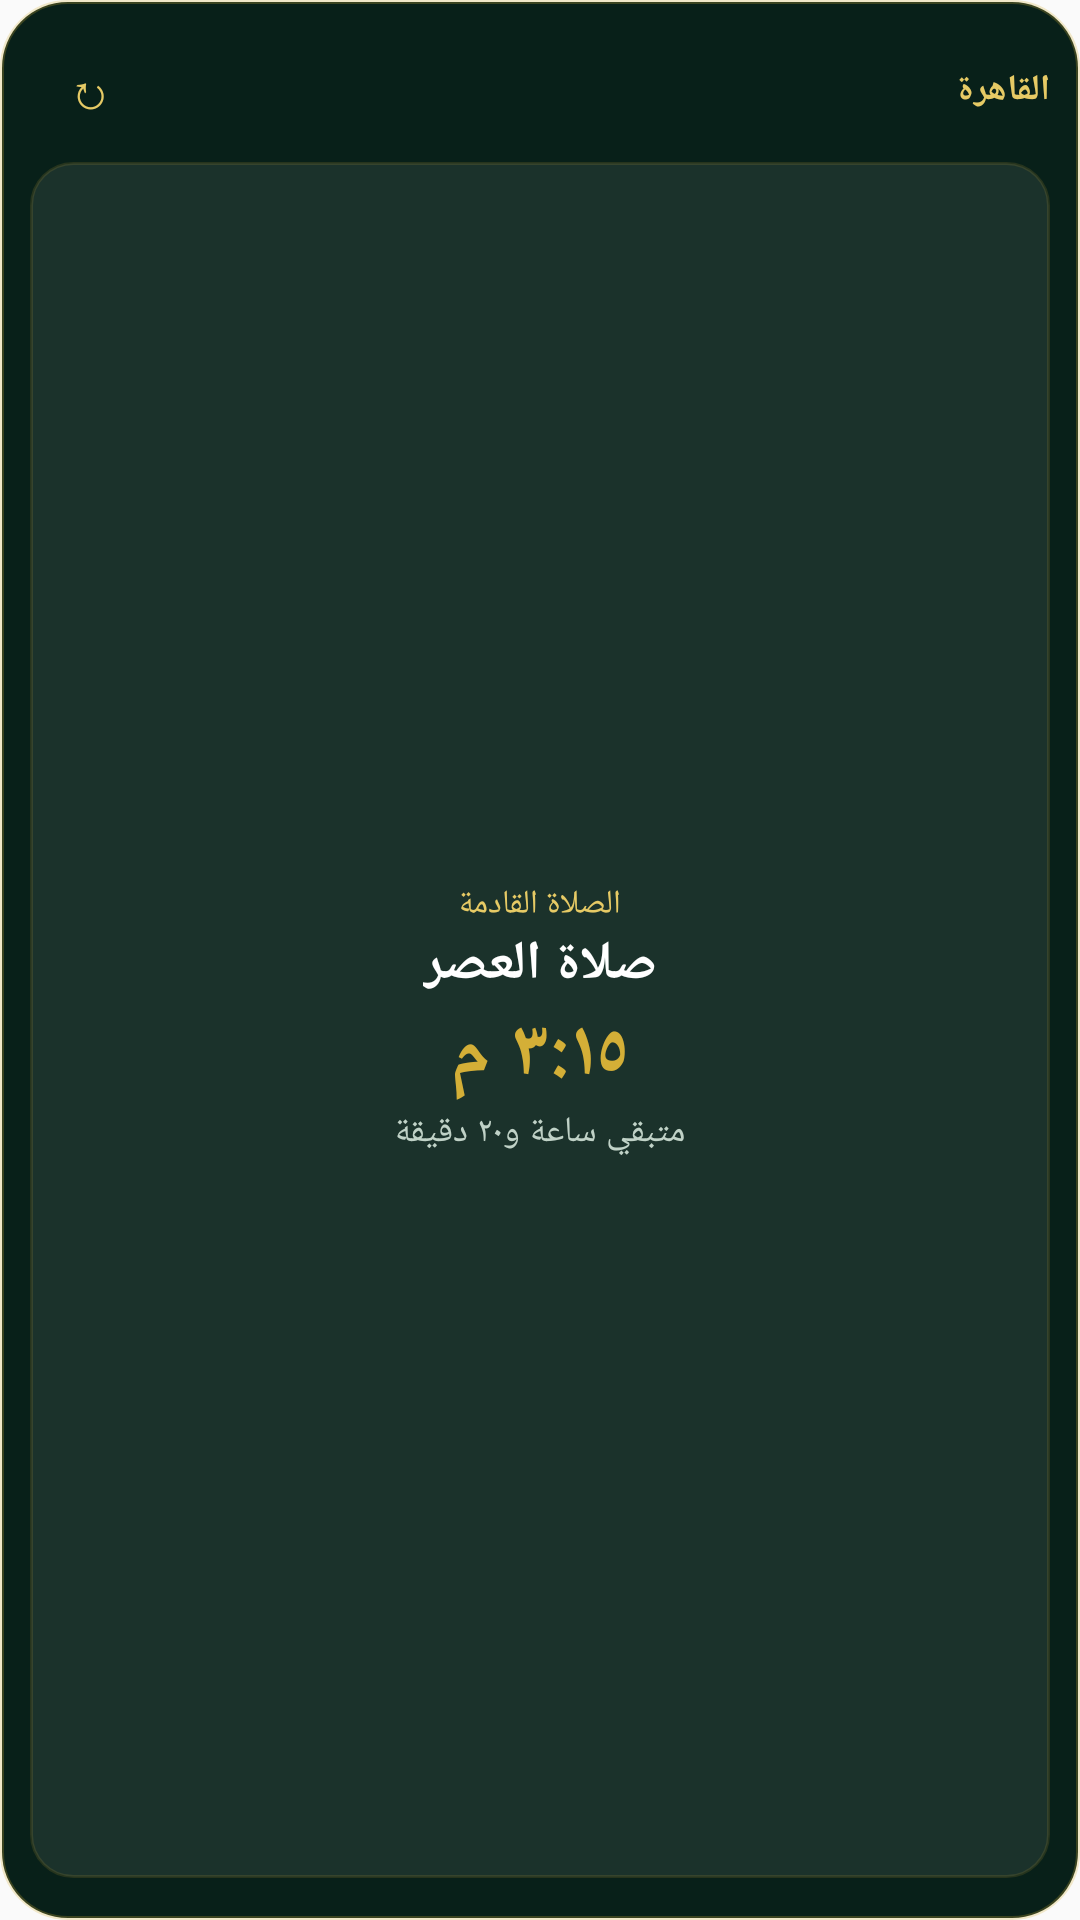

Android layout source for this screen:
<!-- AndroidManifest.xml: application theme AppTheme -->
<!-- res/layout/prayer_widget_split_preview.xml -->
<?xml version="1.0" encoding="utf-8"?>
<LinearLayout xmlns:android="http://schemas.android.com/apk/res/android" android:id="@+id/widget_root" android:layout_width="match_parent" android:layout_height="match_parent" android:layoutDirection="rtl" android:orientation="vertical" android:padding="10dp" android:gravity="center_horizontal" android:background="@drawable/widget_background_split">

    
    <LinearLayout android:layout_width="match_parent" android:layout_height="wrap_content" android:gravity="center_vertical" android:orientation="horizontal">

        <TextView android:id="@+id/widget_city" android:layout_width="0dp" android:layout_height="wrap_content" android:layout_weight="1" android:text="القاهرة" android:textSize="12sp" android:textColor="#E6CA65" android:textStyle="bold" android:maxLines="1" android:ellipsize="end"/>

        <TextView android:id="@+id/widget_btn_refresh" android:layout_width="40dp" android:layout_height="40dp" android:gravity="center" android:text="↻" android:textSize="16sp" android:textColor="#E6CA65" android:contentDescription="تحديث المواقيت"/>
    </LinearLayout>

    
    <LinearLayout android:layout_width="match_parent" android:layout_height="0dp" android:layout_weight="1" android:layout_marginTop="4dp" android:layout_marginBottom="4dp" android:padding="6dp" android:gravity="center" android:orientation="vertical" android:background="@drawable/widget_surface_split">

        <TextView android:layout_width="wrap_content" android:layout_height="wrap_content" android:id="@+id/widget_label_next" android:text="الصلاة القادمة" android:textSize="11sp" android:textColor="#E6CA65"/>

        <TextView android:id="@+id/widget_txt_next_prayer_name" android:layout_width="wrap_content" android:layout_height="wrap_content" android:text="صلاة العصر" android:textSize="18sp" android:textColor="#FFFFFF" android:textStyle="bold" android:maxLines="2" android:ellipsize="end"/>

        <TextView android:id="@+id/widget_txt_next_prayer_time" android:layout_width="wrap_content" android:layout_height="wrap_content" android:text="٣:١٥ م" android:textSize="26sp" android:textColor="#FFD4AF37" android:textStyle="bold"/>

        <TextView android:id="@+id/widget_txt_countdown" android:layout_width="wrap_content" android:layout_height="wrap_content" android:text="متبقي ساعة و٢٠ دقيقة" android:textSize="12sp" android:textColor="#C0D2C7" android:maxLines="1" android:ellipsize="end"/>
    </LinearLayout>

    
    <LinearLayout android:layout_width="match_parent" android:layout_height="wrap_content" android:orientation="horizontal" android:visibility="gone">

        <LinearLayout android:id="@+id/col_fajr" android:layout_width="0dp" android:layout_height="wrap_content" android:layout_weight="1" android:layout_marginHorizontal="1dp" android:orientation="vertical" android:padding="2dp" android:gravity="center" android:background="@drawable/widget_prayer_col_normal">

            <TextView android:id="@+id/widget_label_fajr" android:layout_width="wrap_content" android:layout_height="wrap_content" android:text="فجر" android:textSize="11sp" android:textColor="#C0D2C7"/>

            <TextView android:id="@+id/widget_time_fajr" android:layout_width="wrap_content" android:layout_height="wrap_content" android:text="٤:٤٥" android:textSize="11sp" android:textColor="#FFFFFF" android:textStyle="bold"/>
        </LinearLayout>

        <LinearLayout android:id="@+id/col_dhuhr" android:layout_width="0dp" android:layout_height="wrap_content" android:layout_weight="1" android:layout_marginHorizontal="1dp" android:orientation="vertical" android:padding="2dp" android:gravity="center" android:background="@drawable/widget_prayer_col_normal">

            <TextView android:id="@+id/widget_label_dhuhr" android:layout_width="wrap_content" android:layout_height="wrap_content" android:text="ظهر" android:textSize="11sp" android:textColor="#C0D2C7"/>

            <TextView android:id="@+id/widget_time_dhuhr" android:layout_width="wrap_content" android:layout_height="wrap_content" android:text="١١:٤٠" android:textSize="11sp" android:textColor="#FFFFFF" android:textStyle="bold"/>
        </LinearLayout>

        <LinearLayout android:id="@+id/col_asr" android:layout_width="0dp" android:layout_height="wrap_content" android:layout_weight="1" android:layout_marginHorizontal="1dp" android:orientation="vertical" android:padding="2dp" android:gravity="center" android:background="@drawable/widget_prayer_col_normal">

            <TextView android:id="@+id/widget_label_asr" android:layout_width="wrap_content" android:layout_height="wrap_content" android:text="عصر" android:textSize="11sp" android:textColor="#C0D2C7"/>

            <TextView android:id="@+id/widget_time_asr" android:layout_width="wrap_content" android:layout_height="wrap_content" android:text="٣:١٥" android:textSize="11sp" android:textColor="#FFFFFF" android:textStyle="bold"/>
        </LinearLayout>

        <LinearLayout android:id="@+id/col_maghrib" android:layout_width="0dp" android:layout_height="wrap_content" android:layout_weight="1" android:layout_marginHorizontal="1dp" android:orientation="vertical" android:padding="2dp" android:gravity="center" android:background="@drawable/widget_prayer_col_normal">

            <TextView android:id="@+id/widget_label_maghrib" android:layout_width="wrap_content" android:layout_height="wrap_content" android:text="مغرب" android:textSize="11sp" android:textColor="#C0D2C7"/>

            <TextView android:id="@+id/widget_time_maghrib" android:layout_width="wrap_content" android:layout_height="wrap_content" android:text="٥:١٠" android:textSize="11sp" android:textColor="#FFFFFF" android:textStyle="bold"/>
        </LinearLayout>

        <LinearLayout android:id="@+id/col_isha" android:layout_width="0dp" android:layout_height="wrap_content" android:layout_weight="1" android:layout_marginHorizontal="1dp" android:orientation="vertical" android:padding="2dp" android:gravity="center" android:background="@drawable/widget_prayer_col_normal">

            <TextView android:id="@+id/widget_label_isha" android:layout_width="wrap_content" android:layout_height="wrap_content" android:text="عشاء" android:textSize="11sp" android:textColor="#C0D2C7"/>

            <TextView android:id="@+id/widget_time_isha" android:layout_width="wrap_content" android:layout_height="wrap_content" android:text="٦:٣٠" android:textSize="11sp" android:textColor="#FFFFFF" android:textStyle="bold"/>
        </LinearLayout>
    </LinearLayout>

    
    <TextView android:id="@+id/widget_txt_hijri_date" android:layout_width="0dp" android:layout_height="0dp" android:visibility="gone" android:text="٢٩ جمادى الأولى" android:textSize="12sp"/>

    <TextView android:id="@+id/widget_txt_gregorian_date" android:layout_width="0dp" android:layout_height="0dp" android:visibility="gone" android:text="٩ نوفمبر" android:textSize="12sp"/>

    <TextView android:id="@+id/widget_txt_dhikr" android:layout_width="0dp" android:layout_height="0dp" android:visibility="gone" android:text="أَلَا بِذِكْرِ اللَّهِ تَطْمَئِنُّ الْقُلُوبُ" android:textSize="12sp"/>
</LinearLayout>
<!-- resources referenced by this layout -->
<resources>
  <!-- drawable widget_background_split (drawable) -->
  <?xml version="1.0" encoding="utf-8"?>
  <shape xmlns:android="http://schemas.android.com/apk/res/android">
      <solid android:color="#082019" />
      <corners android:radius="22dp" />
      <stroke android:width="1.2dp" android:color="#40d4af37" />
  </shape>
  <!-- drawable widget_prayer_col_normal (drawable) -->
  <?xml version="1.0" encoding="utf-8"?>
  <shape xmlns:android="http://schemas.android.com/apk/res/android"
      android:shape="rectangle">
      <solid android:color="#0a1814" />
      <corners android:radius="8dp" />
      <stroke
          android:width="0.5dp"
          android:color="#1affffff" />
  </shape>
  <!-- drawable widget_surface_split (drawable) -->
  <?xml version="1.0" encoding="utf-8"?>
  <shape xmlns:android="http://schemas.android.com/apk/res/android">
      <solid android:color="#14ffffff" />
      <corners android:radius="14dp" />
      <stroke android:width="1dp" android:color="#25d4af37" />
  </shape>
  <style name="AppTheme" parent="Theme.AppCompat.Light.DarkActionBar">
          
          <item name="colorPrimary">@color/colorPrimary</item>
          <item name="colorPrimaryDark">@color/colorPrimaryDark</item>
          <item name="colorAccent">@color/colorAccent</item>
      </style>
  <color name="colorPrimary">#070d18</color>
  <color name="colorPrimaryDark">#04080f</color>
  <color name="colorAccent">#d4af37</color>
</resources>
